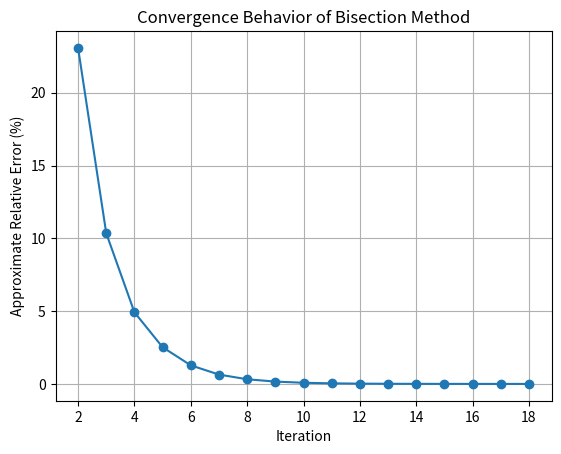

This figure's Python source:
import math
import matplotlib.pyplot as plt

def f(x):
    return x**5 - 4*x**3 + 2*x**2 - math.log(x + 2) - 1.5

def bisection(xl, xu, tol):
    if f(xl) * f(xu) >= 0:
        print("Bisection method fails.")
        return 0

    print(f"{'Iter':<8}{'xl':<12}{'xu':<12}{'xr':<12}{'f(xr)':<15}{'ea (%)':<15}")
    print("-" * 75)

    it = 0
    xr_old = xl
    errors = []
    iters = []

    while True:
        it += 1
        xr = (xl + xu) / 2
        
        if it == 1:
            ea_str = "N/A"
            print(f"{it:<8}{xl:<12.6f}{xu:<12.6f}{xr:<12.6f}{f(xr):<15.6f}{ea_str:<15}")
        else:
            ea = abs((xr - xr_old) / xr) * 100
            errors.append(ea)
            iters.append(it)
            print(f"{it:<8}{xl:<12.6f}{xu:<12.6f}{xr:<12.6f}{f(xr):<15.6f}{ea:<15.6f}")

            if f(xr) == 0 or ea < tol:
                break

        if f(xl) * f(xr) < 0:
            xu = xr
        else:
            xl = xr

        xr_old = xr

    plt.figure()
    plt.plot(iters, errors, marker='o')
    plt.xlabel('Iteration')
    plt.ylabel('Approximate Relative Error (%)')
    plt.title('Convergence Behavior of Bisection Method')
    plt.grid(True)
    plt.show()

    return xr

xl, xu = 0.5, 2
tol = 0.5 * 10**(2 - 5) 

root = bisection(xl, xu, tol)
print(f"\nApproximate root: {root:.6f}\n")
